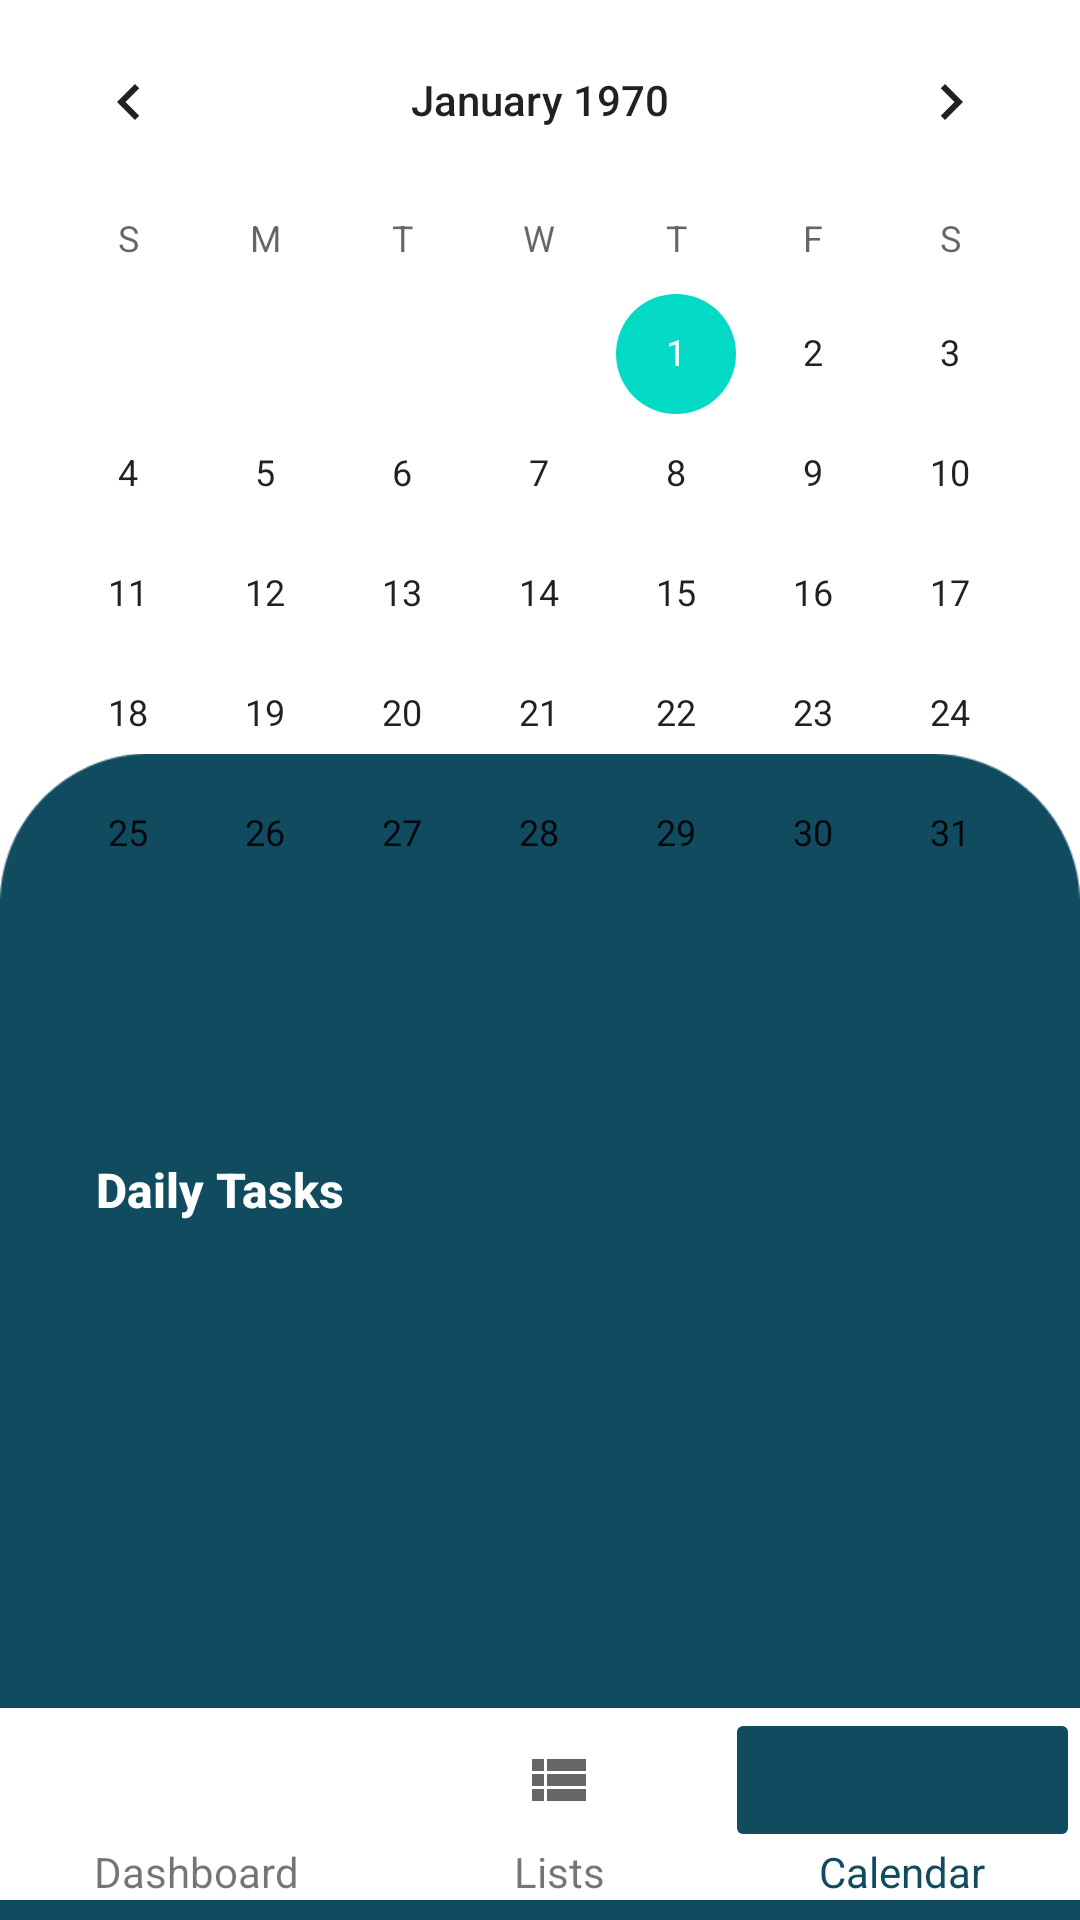

Android layout source for this screen:
<!-- AndroidManifest.xml: application theme Theme.StudyBudMobile -->
<!-- res/layout/calendar_screen.xml -->
<?xml version="1.0" encoding="utf-8"?>
<androidx.constraintlayout.widget.ConstraintLayout xmlns:android="http://schemas.android.com/apk/res/android"
    xmlns:app="http://schemas.android.com/apk/res-auto"
    xmlns:tools="http://schemas.android.com/tools"
    android:layout_width="match_parent"
    android:layout_height="match_parent"
    android:layout_marginBottom="20px">

    <ImageView
        android:id="@+id/imageView7"
        android:layout_width="wrap_content"
        android:layout_height="wrap_content"
        android:layout_marginBottom="75dp"
        app:layout_constraintBottom_toTopOf="@+id/linearLayout2"
        app:layout_constraintEnd_toEndOf="parent"
        app:layout_constraintHorizontal_bias="0.0"
        app:layout_constraintStart_toStartOf="parent"
        app:layout_constraintTop_toBottomOf="@+id/calendarView"
        app:layout_constraintVertical_bias="0.359"
        app:srcCompat="@drawable/vector_7" />

    <CalendarView
        android:id="@+id/calendarView"
        android:layout_width="match_parent"
        android:layout_height="wrap_content"
        app:layout_constraintEnd_toEndOf="parent"
        app:layout_constraintStart_toStartOf="parent"
        app:layout_constraintTop_toTopOf="parent" />

    <androidx.recyclerview.widget.RecyclerView
        android:id="@+id/remindersRecycle"
        android:layout_width="0dp"
        android:layout_height="wrap_content"
        android:layout_marginStart="32dp"
        android:layout_marginEnd="32dp"
        app:layout_constraintBottom_toTopOf="@+id/linearLayout2"
        app:layout_constraintEnd_toEndOf="parent"
        app:layout_constraintHorizontal_bias="0.0"
        app:layout_constraintStart_toStartOf="parent"
        app:layout_constraintTop_toBottomOf="@+id/calendarView"
        app:layout_constraintVertical_bias="0.1">

    </androidx.recyclerview.widget.RecyclerView>

    <LinearLayout
        android:id="@+id/linearLayout3"
        android:layout_width="0dp"
        android:layout_height="wrap_content"
        android:layout_marginStart="32dp"
        android:layout_marginTop="16dp"
        android:layout_marginEnd="32dp"
        android:orientation="vertical"
        app:layout_constraintBottom_toTopOf="@+id/linearLayout2"
        app:layout_constraintEnd_toEndOf="parent"
        app:layout_constraintHorizontal_bias="0.0"
        app:layout_constraintStart_toStartOf="parent"
        app:layout_constraintTop_toBottomOf="@+id/remindersRecycle"
        app:layout_constraintVertical_bias="0.051">

        <TextView
            android:id="@+id/dailytasksText"
            android:layout_width="wrap_content"
            android:layout_height="wrap_content"
            android:fontFamily="sans-serif-medium"
            android:text="Daily Tasks"
            android:textColor="#FFFFFF"
            android:textSize="16sp"
            android:textStyle="bold" />

        <androidx.recyclerview.widget.RecyclerView
            android:id="@+id/tasksRecyler"
            android:layout_width="match_parent"
            android:layout_height="match_parent" />

    </LinearLayout>

    <LinearLayout
        android:id="@+id/linearLayout2"
        android:layout_width="0dp"
        android:layout_height="wrap_content"
        android:layout_marginBottom="20px"
        android:background="#FFFFFF"
        android:orientation="horizontal"
        app:layout_constraintBottom_toBottomOf="parent"
        app:layout_constraintEnd_toEndOf="parent"
        app:layout_constraintStart_toStartOf="parent">

        <LinearLayout
            android:layout_width="wrap_content"
            android:layout_height="wrap_content"
            android:layout_weight="1"
            android:orientation="vertical">

            <ImageButton
                android:id="@+id/dashboardNav"
                android:layout_width="match_parent"
                android:layout_height="wrap_content"
                android:layout_marginBottom="-10px"
                android:backgroundTint="#FFFFFF"
                android:contentDescription="dashboard button"
                android:minHeight="48dp"
                app:srcCompat="@drawable/baseline_dashboard_24" />

            <TextView
                android:id="@+id/dashboardText"
                android:layout_width="match_parent"
                android:layout_height="wrap_content"
                android:text="Dashboard"
                android:textAlignment="center" />
        </LinearLayout>

        <LinearLayout
            android:layout_width="wrap_content"
            android:layout_height="wrap_content"
            android:layout_weight="1"
            android:orientation="vertical">

            <ImageButton
                android:id="@+id/listNav"
                android:layout_width="match_parent"
                android:layout_height="wrap_content"
                android:layout_marginBottom="-10px"
                android:backgroundTint="#FFFFFF"
                android:contentDescription="list button"
                android:minHeight="48dp"
                app:srcCompat="@drawable/baseline_view_list_24" />

            <TextView
                android:id="@+id/listText"
                android:layout_width="match_parent"
                android:layout_height="wrap_content"
                android:text="Lists"
                android:textAlignment="center" />
        </LinearLayout>

        <LinearLayout
            android:layout_width="wrap_content"
            android:layout_height="wrap_content"
            android:layout_weight="1"
            android:backgroundTint="#FFFFFF"
            android:orientation="vertical">

            <ImageButton
                android:id="@+id/calendarNav"
                android:layout_width="match_parent"
                android:layout_height="wrap_content"
                android:layout_marginBottom="-10px"
                android:backgroundTint="#114b5f"
                android:contentDescription="calendar button"
                android:minHeight="48dp"
                app:srcCompat="@drawable/baseline_calendar_month_24_white" />

            <TextView
                android:id="@+id/calendarText"
                android:layout_width="match_parent"
                android:layout_height="wrap_content"
                android:backgroundTint="#114b5f"
                android:text="Calendar"
                android:textAlignment="center"
                android:textColor="#114b5f" />
        </LinearLayout>

    </LinearLayout>

</androidx.constraintlayout.widget.ConstraintLayout>
<!-- resources referenced by this layout -->
<resources>
  <!-- drawable baseline_view_list_24 (drawable) -->
  <vector android:autoMirrored="true" android:height="24dp"
      android:tint="#666666" android:viewportHeight="24"
      android:viewportWidth="24" android:width="24dp" xmlns:android="http://schemas.android.com/apk/res/android">
      <path android:fillColor="@android:color/white" android:pathData="M3,14h4v-4H3V14zM3,19h4v-4H3V19zM3,9h4V5H3V9zM8,14h13v-4H8V14zM8,19h13v-4H8V19zM8,5v4h13V5H8z"/>
  </vector>
  <!-- drawable vector_7: png bitmap (drawable, 7752 bytes) -->
  <style name="Theme.StudyBudMobile" parent="Theme.MaterialComponents.Light.NoActionBar">
          
          <item name="colorPrimary">@color/purple_500</item>
          <item name="colorPrimaryVariant">@color/purple_700</item>
          <item name="colorOnPrimary">@color/white</item>
          
          <item name="colorSecondary">@color/teal_200</item>
          <item name="colorSecondaryVariant">@color/teal_700</item>
          <item name="colorOnSecondary">@color/black</item>
          
          <item name="android:statusBarColor">?attr/colorPrimaryVariant</item>
          
      </style>
  <!-- not gathered from this repository: default colours our renderer supplied (Android Studio template values) -->
  <color name="purple_500">#FF6200EE</color>
  <color name="purple_700">#FF3700B3</color>
  <color name="teal_200">#FF03DAC5</color>
  <color name="teal_700">#FF018786</color>
  <color name="black">#FF000000</color>
  <color name="white">#FFFFFFFF</color>
</resources>
